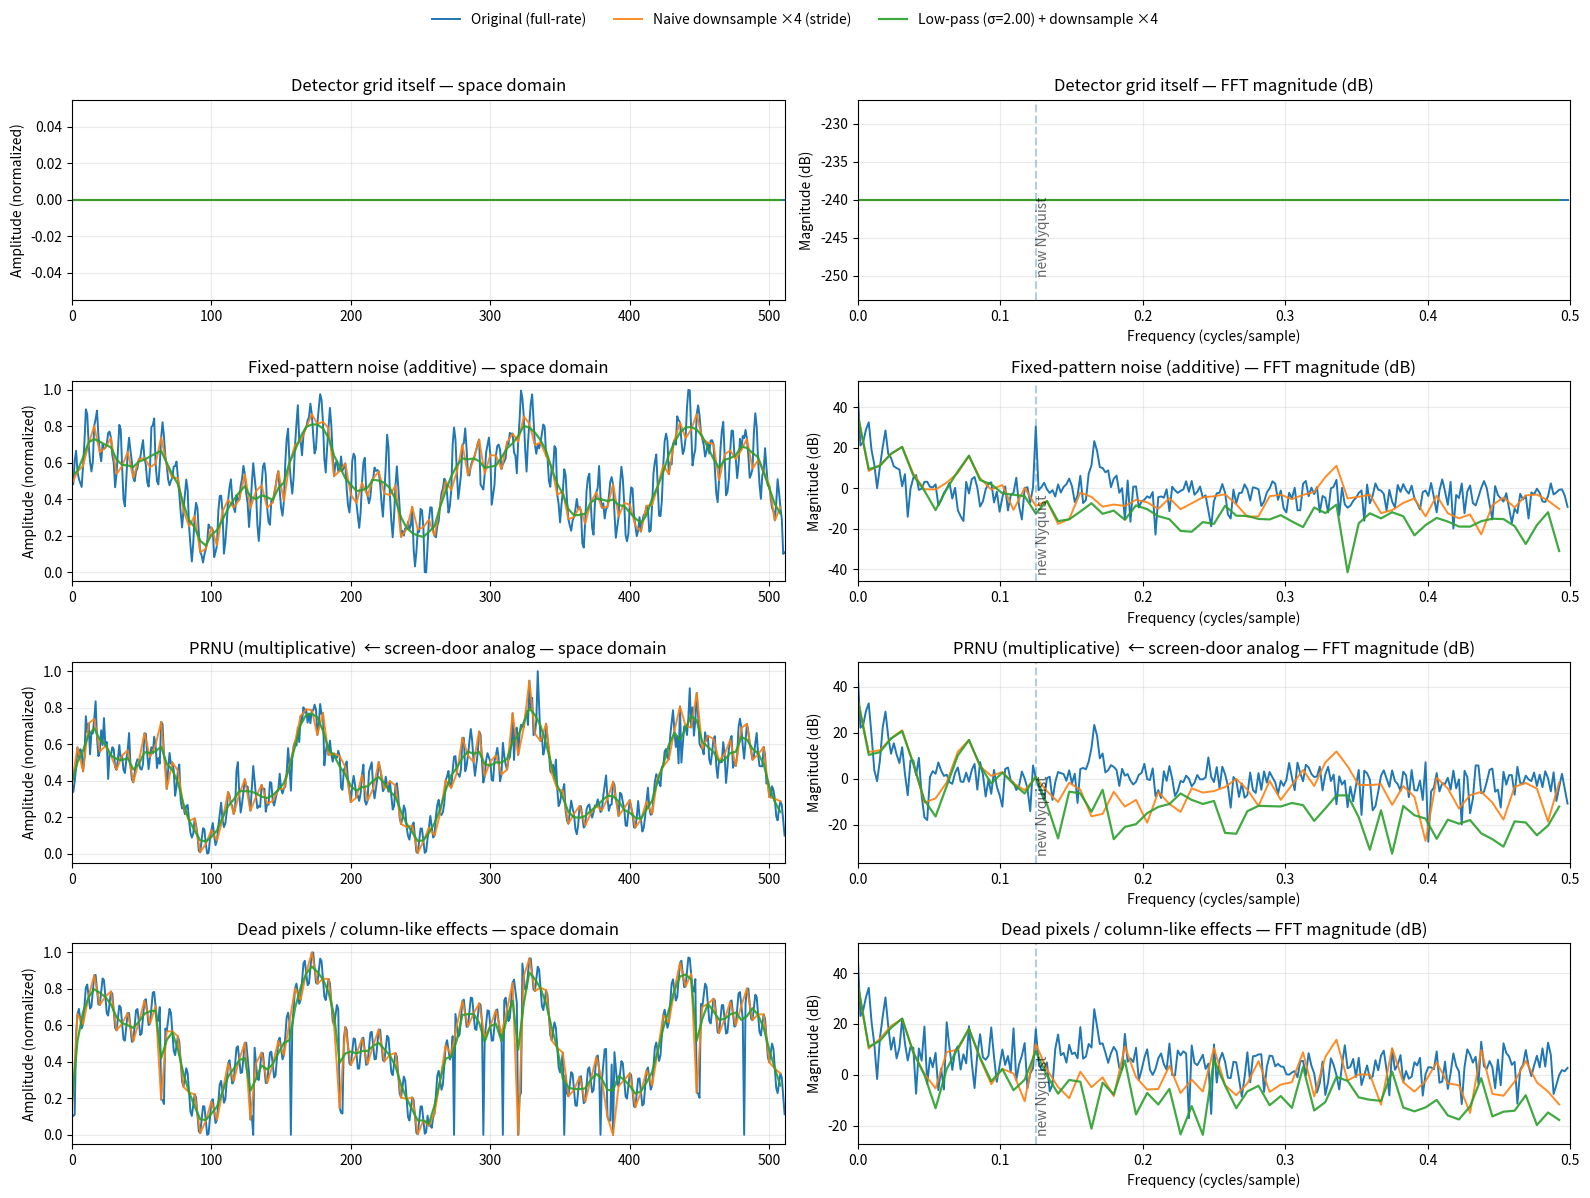

The matplotlib source for this figure:
#!/usr/bin/env python3
"""
1D FPA artifact + aliasing demo with FFTs.

For each of 4 cases:
  - Original (sampled at full rate)
  - Naive downsample (stride decimation, NO anti-alias)
  - Low-pass + downsample (anti-alias fix)

And for each of those:
  - Plot signal (space domain)
  - Plot FFT magnitude (frequency domain)

Key concept:
  Downsampling without band-limiting folds (aliases) high-frequency energy
  back into lower frequencies (spectral folding). Deterministic sensor artifacts
  (FPN/PRNU/defects) create coherent high-frequency components that fold into
  visible structure (the 2D analog is “screen door” / moiré).

Requirements: numpy, matplotlib, scipy
"""

import numpy as np
import matplotlib.pyplot as plt
from scipy.ndimage import gaussian_filter1d


def normalize01(x: np.ndarray) -> np.ndarray:
    x = x.astype(np.float32)
    x -= x.min()
    d = x.max() - x.min()
    if d < 1e-12:
        return np.zeros_like(x)
    return x / d


def fft_mag(x: np.ndarray):
    """
    Returns (freq, mag_db) for FFT magnitude in dB, centered at 0 with fftshift.
    freq is in cycles/sample (normalized), range approx [-0.5, 0.5).
    """
    x = x.astype(np.float32)
    X = np.fft.fftshift(np.fft.fft(x))
    mag = np.abs(X)
    mag_db = 20.0 * np.log10(mag + 1e-12)

    n = x.size
    freq = np.fft.fftshift(np.fft.fftfreq(n, d=1.0))  # cycles/sample
    return freq, mag_db


def lowpass_then_downsample(x: np.ndarray, factor: int, sigma: float) -> tuple[np.ndarray, np.ndarray]:
    """
    Gaussian low-pass then stride downsample.
    sigma is in samples.
    """
    xf = gaussian_filter1d(x, sigma=sigma, mode="reflect")
    xd = xf[::factor]
    return xf, xd


def make_signals(N=512, seed=42):
    rng = np.random.default_rng(seed)
    n = np.arange(N)

    # Underlying scene (band-limited-ish but includes some higher frequency content)
    scene = (
        0.55 * np.sin(2 * np.pi * n / 140.0) +
        0.30 * np.sin(2 * np.pi * n / 53.0)  +
        0.18 * np.sin(2 * np.pi * n / 1.2)  +  # closer to Nyquist than the others
        0.15 * (n / (N - 1))
    )
    scene = normalize01(scene)

    # 1) Detector grid itself (1D lattice/comb analogue)
    # In 1D, the "grid" is just the sample positions; to make it visible we show an impulse train.
    grid = np.zeros(N, dtype=np.float32)
    grid[::1] = 1.0  # impulses at every detector/sample
    grid = normalize01(grid)

    # 2) Fixed-pattern noise (FPN): additive offsets (often periodic + random per-pixel bias)
    fpn = 0.16 * np.sin(2 * np.pi * n / 8.0) + 0.05 * rng.standard_normal(N)
    fpn_signal = normalize01(scene + fpn)

    # 3) PRNU: multiplicative pixel gain variation (screen-door analog)
    prnu_gain = 1.0 + 0.10 * rng.standard_normal(N)  # per-pixel gain
    prnu_signal = normalize01(scene * prnu_gain)

    # 4) Dead pixels + "column-like" effects (1D analog)
    dead = scene.copy()
    dead_idx = rng.choice(N, size=10, replace=False)
    dead[dead_idx] = 0.0  # dead/stuck-low pixels

    # repeating defect blocks (column-ish in 2D → repeating stripes; in 1D → repeating segments)
    for k in range(0, N, 64):
        dead[k:k+3] *= 0.25

    dead_signal = normalize01(dead)

    return n, scene, {
        "Detector grid itself": grid,
        "Fixed-pattern noise (additive)": fpn_signal,
        "PRNU (multiplicative)  ← screen-door analog": prnu_signal,
        "Dead pixels / column-like effects": dead_signal,
    }


def main():
    # ---- Tunables ----
    N = 512
    D = 4  # downsample factor
    # Gaussian sigma rule of thumb: about 0.5*D samples (adjust if you want sharper/blurrier)
    sigma = 0.5 * D

    n, scene, signals = make_signals(N=N, seed=42)

    # Build plots: 4 rows (cases) x 2 columns (space domain + FFT domain),
    # and within each subplot overlay 3 curves: original, naive downsample, lowpass+downsample.
    fig, axes = plt.subplots(len(signals), 2, figsize=(16, 12))
    if len(signals) == 1:
        axes = np.array([axes])

    for row, (name, x) in enumerate(signals.items()):
        # Space-domain versions
        x_orig = x
        x_ds = x_orig[::D]
        x_filt, x_filt_ds = lowpass_then_downsample(x_orig, factor=D, sigma=sigma)

        # -------- Space domain plot --------
        ax = axes[row, 0]
        ax.plot(n, x_orig, lw=1.4, label="Original (full-rate)")
        ax.plot(n[::D], x_ds, lw=1.4, label=f"Naive downsample ×{D} (stride)", alpha=0.9)
        ax.plot(n[::D], x_filt_ds, lw=1.6, label=f"Low-pass (σ={sigma:.2f}) + downsample ×{D}", alpha=0.9)

        ax.set_title(f"{name} — space domain")
        ax.set_ylabel("Amplitude (normalized)")
        ax.grid(True, alpha=0.25)
        ax.set_xlim(0, N - 1)

        # -------- Frequency domain plot --------
        axf = axes[row, 1]

        f0, m0 = fft_mag(x_orig)
        f1, m1 = fft_mag(x_ds)
        f2, m2 = fft_mag(x_filt_ds)

        axf.plot(f0, m0, lw=1.4, label="Original (full-rate)")
        axf.plot(f1, m1, lw=1.4, label=f"Naive downsample ×{D}", alpha=0.9)
        axf.plot(f2, m2, lw=1.6, label="Low-pass + downsample", alpha=0.9)

        axf.set_title(f"{name} — FFT magnitude (dB)")
        axf.set_xlabel("Frequency (cycles/sample)")
        axf.set_ylabel("Magnitude (dB)")
        axf.grid(True, alpha=0.25)

        # Mark Nyquist of full-rate and of downsampled rate (relative to full-rate axis)
        # Full-rate Nyquist is ±0.5 cycles/sample.
        # After downsample by D, new Nyquist is ±0.5 cycles/(downsampled sample) which corresponds
        # to ±(0.5 / D) in full-rate cycles/sample if you compare to original scale.
        axf.axvline(0.5 / D, linestyle="--", alpha=0.35)
        axf.axvline(-0.5 / D, linestyle="--", alpha=0.35)
        axf.text(0.5 / D, axf.get_ylim()[0] + 3, "new Nyquist", rotation=90, va="bottom", ha="left", alpha=0.6)

        # Keep frequency axis centered
        axf.set_xlim(0, 0.5)

    # One shared legend at the top
    handles, labels = axes[0, 0].get_legend_handles_labels()
    fig.legend(handles, labels, loc="upper center", ncol=3, frameon=False)
    plt.tight_layout(rect=[0, 0, 1, 0.95])

    out = "fpa_1d_aliasing_fft_demo.png"
    plt.savefig(out, dpi=200)
    plt.show()
    print(f"Saved: {out}")
    print(f"Try changing D={D} and sigma={sigma} to see folding change.")


if __name__ == "__main__":
    main()
